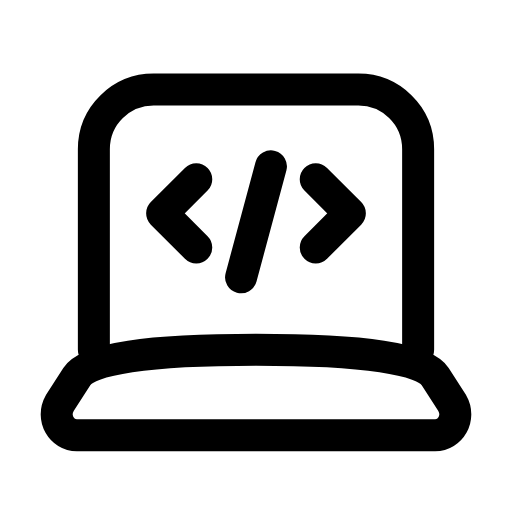
t = 0.00 s
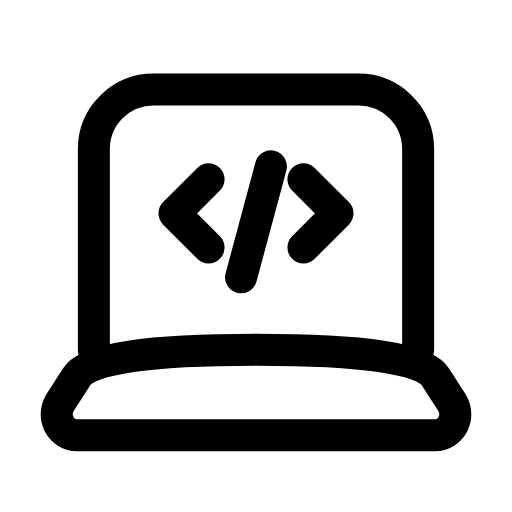
t = 0.26 s
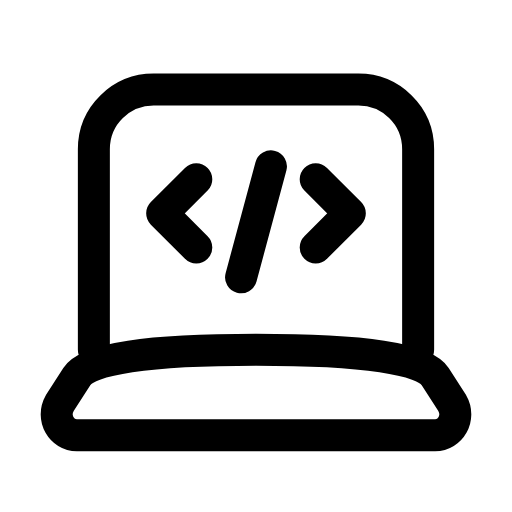
t = 0.53 s
t = 0.78 s: frame unchanged from t = 0.00 s, image omitted
t = 1.06 s: frame unchanged from t = 0.00 s, image omitted
t = 1.33 s: frame unchanged from t = 0.00 s, image omitted

The animated SVG that drew these frames (rendered in a browser with its animation timeline set to each time). Animation: 2 SMIL elements (animateTransform=2); one cycle of 1.60 s, repeats indefinitely.

<svg xmlns="http://www.w3.org/2000/svg" width="24" height="24" viewBox="0 0 24 24" fill="none"><path stroke="currentColor" stroke-width="1.5" stroke-linecap="round" stroke-linejoin="round" fill="none" d="M4.4 16.4L4.4 7C4.4 5.4 5.7 4.2 7.2 4.2L16.8 4.2C18.3 4.2 19.6 5.4 19.6 7L19.6 16.4"></path><path stroke="currentColor" stroke-width="1.5" stroke-linecap="round" stroke-linejoin="round" fill="none" d="M3.6 20.4L20.4 20.4C21.1 20.4 21.6 19.6 21.2 18.9L20.4 17.65Q19.6 16.4 12 16.4Q4.4 16.4 3.6 17.65L2.8 18.9C2.4 19.6 2.9 20.4 3.6 20.4Z"></path><path stroke="currentColor" stroke-width="1.5" stroke-linecap="round" stroke-linejoin="round" fill="none" d="M9.2 8.4L7.6 10L9.2 11.6"><animateTransform attributeName="transform" type="translate" values="0 0;0 0;0.7 0;0 0;0 0;0 0;0 0;0.7 0;0 0;0 0;0 0" keyTimes="0;0.135;0.2475;0.36;0.45;0.6;0.66;0.735;0.81;0.9;1" dur="1.6s" repeatCount="indefinite" calcMode="spline" keySplines="0.16 1 0.3 1;0.16 1 0.3 1;0.16 1 0.3 1;0.16 1 0.3 1;0.16 1 0.3 1;0.16 1 0.3 1;0.16 1 0.3 1;0.16 1 0.3 1;0.16 1 0.3 1;0.16 1 0.3 1"/></path><path stroke="currentColor" stroke-width="1.5" stroke-linecap="round" stroke-linejoin="round" fill="none" d="M14.8 8.4L16.4 10L14.8 11.6"><animateTransform attributeName="transform" type="translate" values="0 0;0 0;-0.7 0;0 0;0 0;0 0;0 0;-0.7 0;0 0;0 0;0 0" keyTimes="0;0.135;0.2475;0.36;0.45;0.6;0.66;0.735;0.81;0.9;1" dur="1.6s" repeatCount="indefinite" calcMode="spline" keySplines="0.16 1 0.3 1;0.16 1 0.3 1;0.16 1 0.3 1;0.16 1 0.3 1;0.16 1 0.3 1;0.16 1 0.3 1;0.16 1 0.3 1;0.16 1 0.3 1;0.16 1 0.3 1;0.16 1 0.3 1"/></path><line stroke="currentColor" stroke-width="1.5" stroke-linecap="round" stroke-linejoin="round" fill="none" x1="12.7" y1="7.8" x2="11.3" y2="13"></line></svg>
